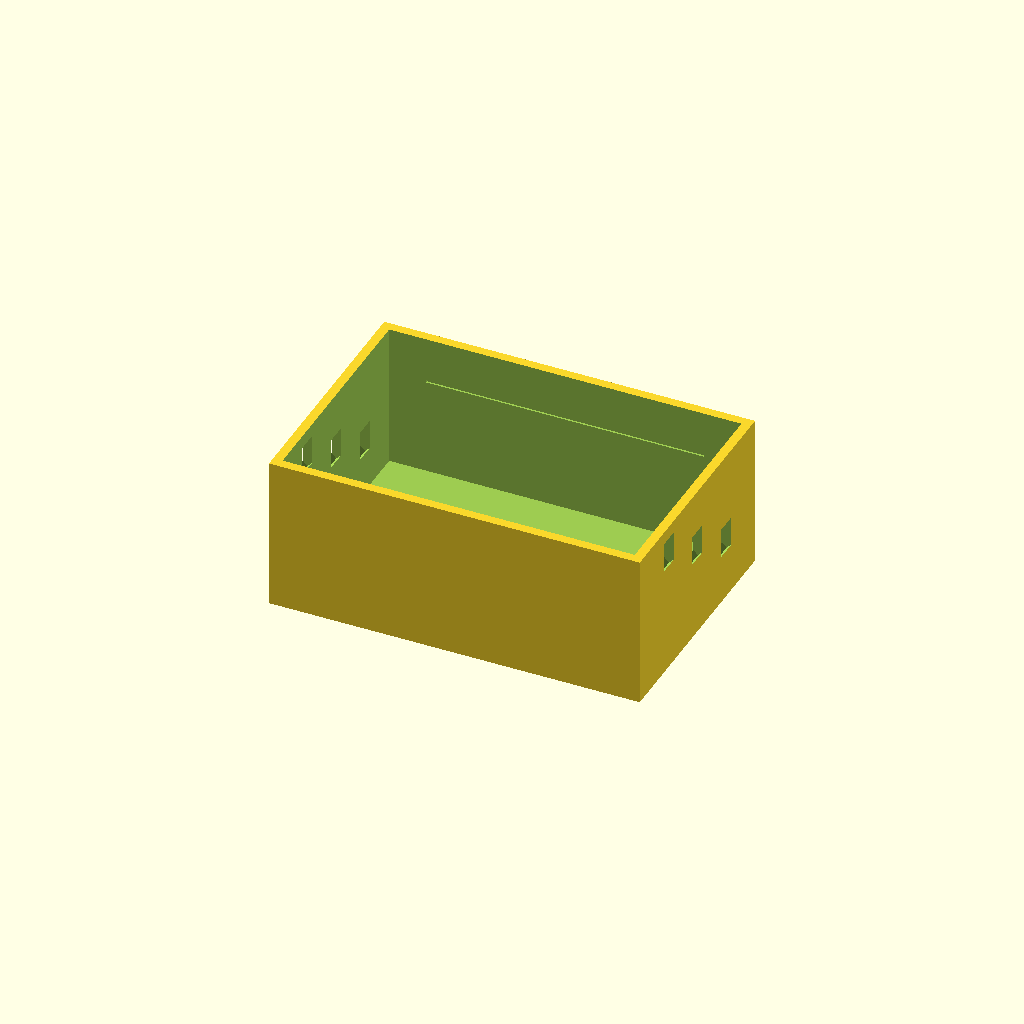
Cell 1 — every parameter at its default value.
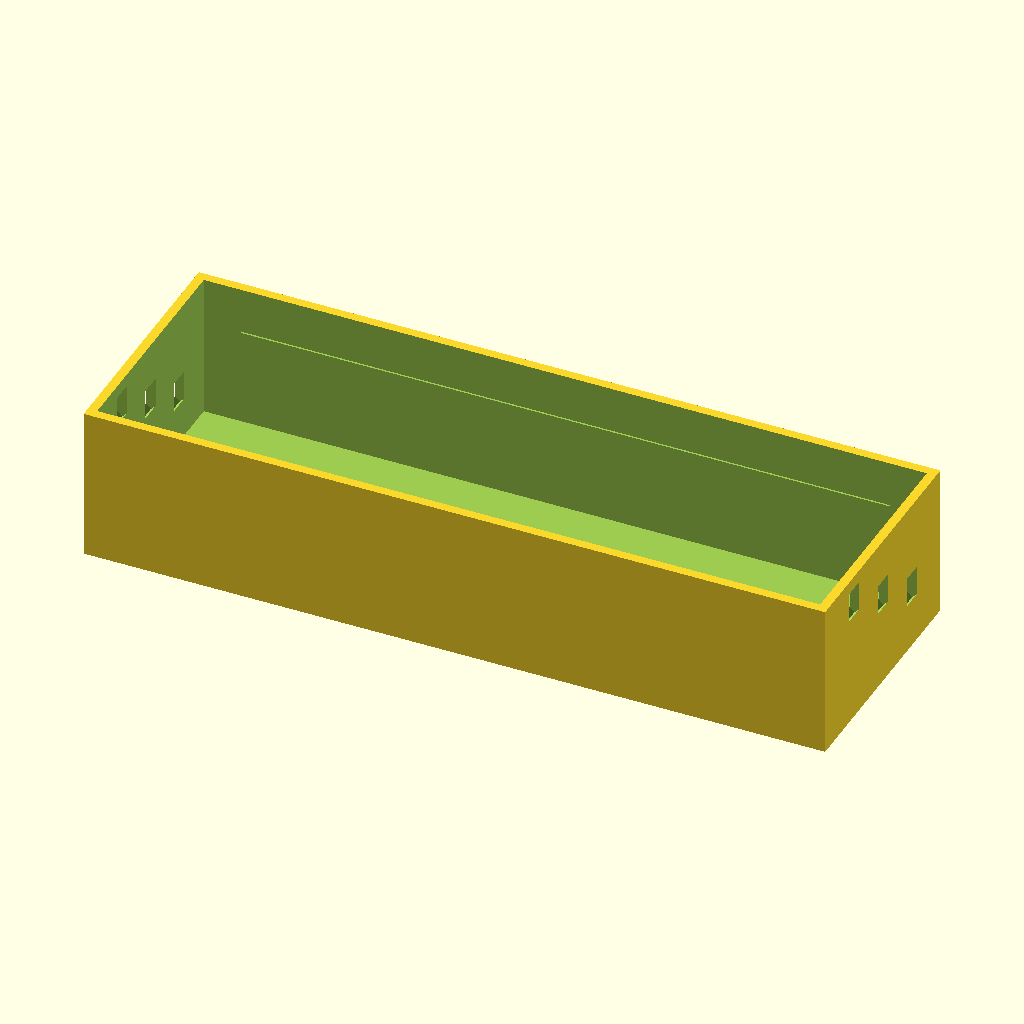
Cell 2: the same model with box_x = 240.
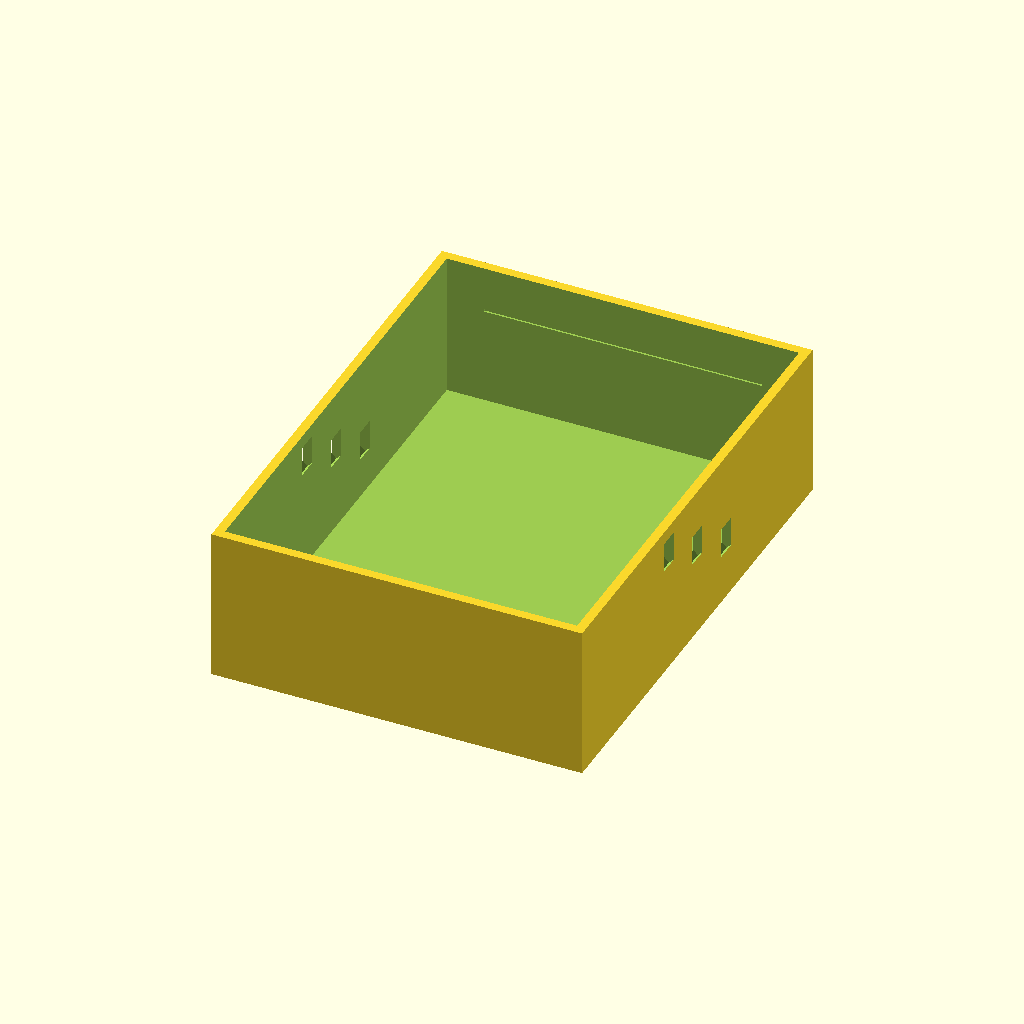
Cell 3 — box_y set to 160, the other parameters unchanged.
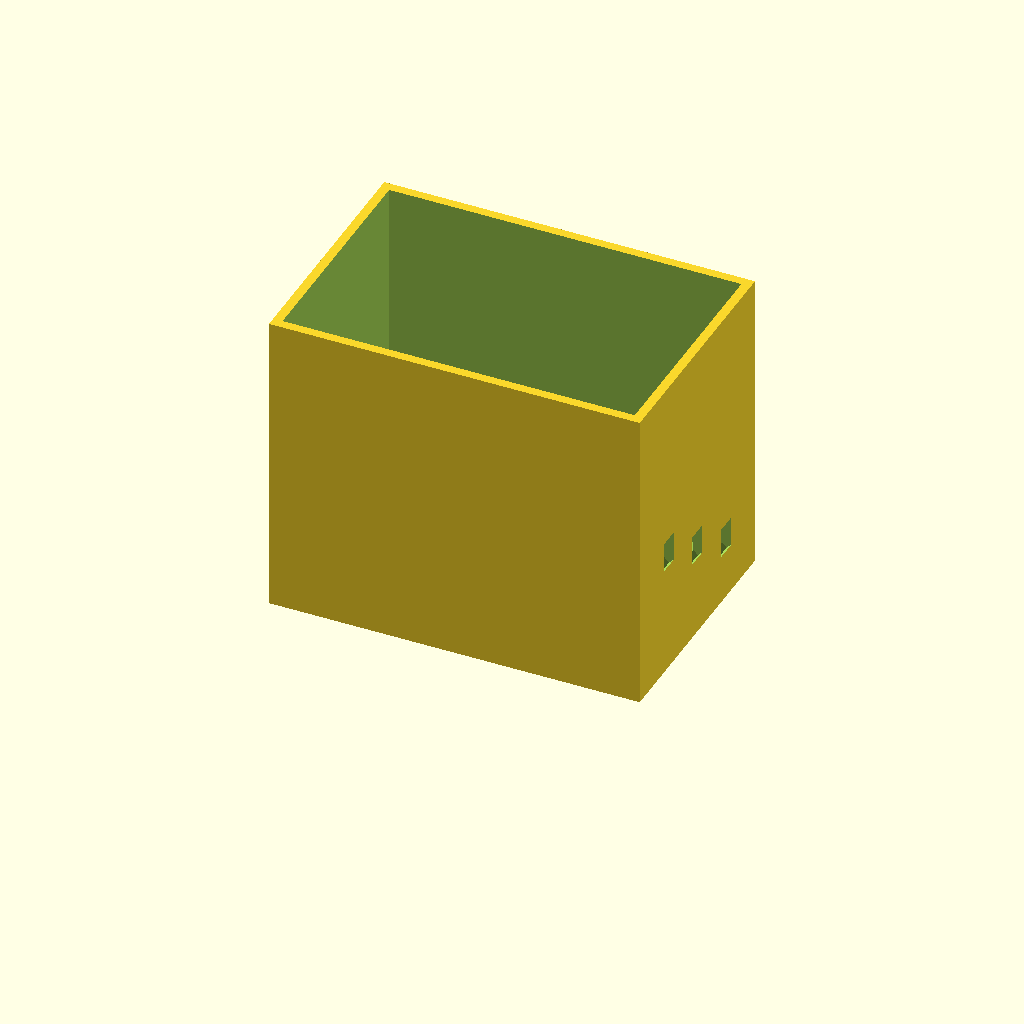
Cell 4 — box_z set to 100, the other parameters unchanged.
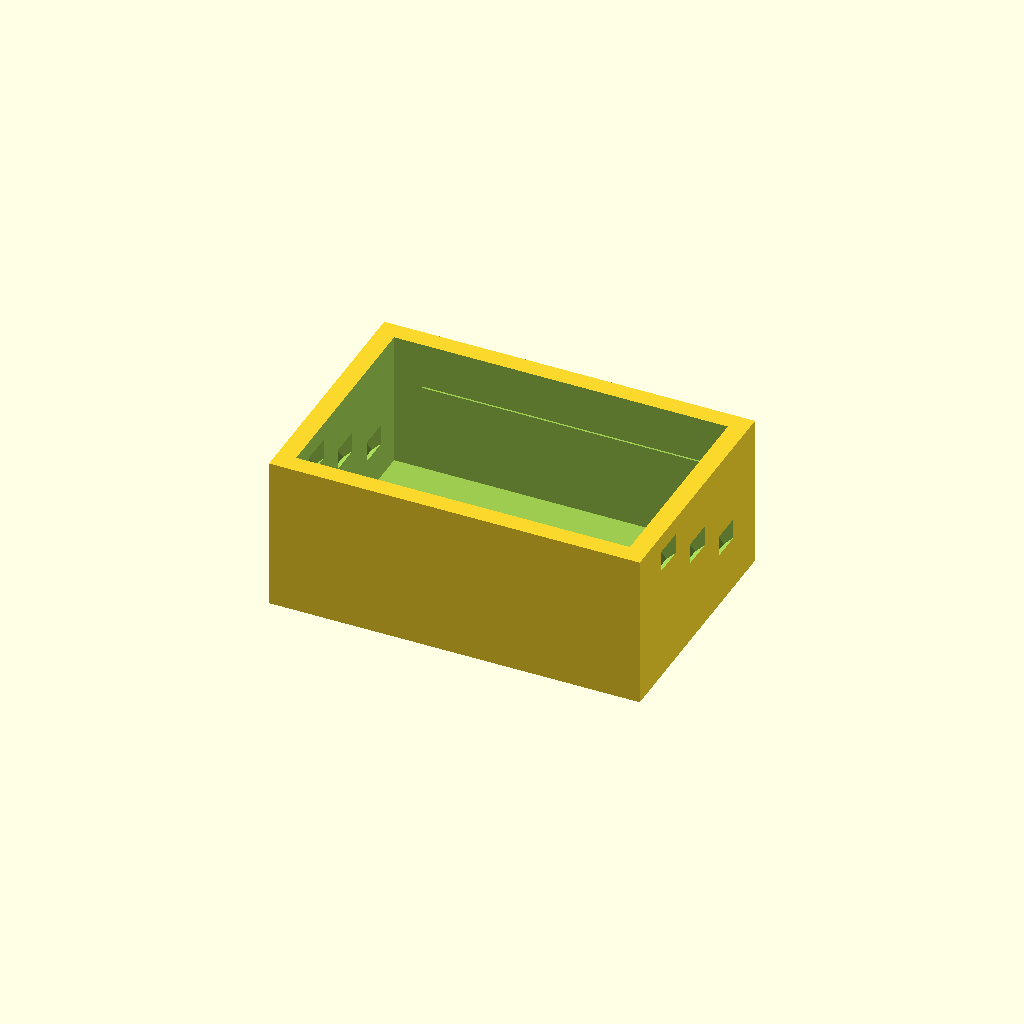
Cell 5 — wall set to 6, the other parameters unchanged.
One fixed orthographic camera (rotation 55°, 0°, 25°; colour scheme Cornfield) for every cell.
OpenSCAD source file models/ultrasound-phantoms/vessel-phantom-mold-box/mold_box.scad:
// Ultrasound vessel phantom mold box
// Open-top box with V-notches on both end walls at three depths. Rest
// latex or surgical tubing in the notches, pour ballistic gelatin, and
// the result is a vascular access phantom with vessels at 10, 20, and
// 30 mm below the surface: superficial IV, deep IV, and central-line
// depth in one block. Tie tubing off water-filled for realistic
// compressibility testing (veins collapse, "arteries" filled stiffer).
//
// Gelatin recipe that scans well: 100 g gelatin + 900 mL water + 20 g
// flour per batch (flour sets echogenicity).
//
// PLA or PETG, 3 perimeters, no supports, prints upright as oriented.
// All dimensions mm.

$fn = 64;

box_x  = 120;   // length (tubing axis)
box_y  = 80;
box_z  = 50;
wall   = 3;
rim_z  = 45;    // pour level: fill to the lowest notch shoulder

// vessel lanes: [y offset, notch floor height] -> depth below pour line
lanes = [[-20, 35], [0, 25], [20, 15]];

module vnotch() {
    rotate([45, 0, 0]) cube([wall + 4, 9, 9], center = true);
}

difference() {
    translate([-box_x/2, -box_y/2, 0]) cube([box_x, box_y, box_z]);
    translate([-box_x/2 + wall, -box_y/2 + wall, wall])
        cube([box_x - 2*wall, box_y - 2*wall, box_z]);
    // notches through both end walls
    for (end = [-1, 1], l = lanes)
        translate([end * (box_x/2 - wall/2), l[0], l[1] + 6])
            rotate([0, 0, 90]) vnotch();
    // pour-level line engraved inside the long walls
    for (side = [-1, 1])
        translate([0, side * (box_y/2 - wall), rim_z - 10])
            cube([box_x - 30, 1.2, 0.8], center = true);
}
Customizer parameters (derived from the source; name, type, default, range or options):
box_x: number, default 120
box_y: number, default 80
box_z: number, default 50
wall: number, default 3
rim_z: number, default 45
